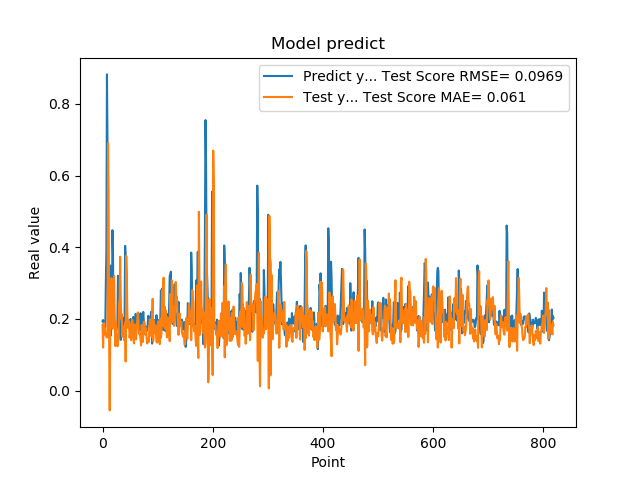

Source data for this figure (header and first rows):
1.941800117492676059e-01, 1.824076179422517985e-01
1.970258951187133512e-01, 1.201745464794315432e-01
1.859861761331558505e-01, 1.827713966730657447e-01
1.705197989940643033e-01, 1.887893916516424908e-01
1.844120919704437256e-01, 1.737817211277770668e-01
1.779371052980423251e-01, 1.557474101559319923e-01
3.004232645034790039e-01, 1.573003695713202088e-01
3.969086110591887873e-01, 1.496242587406713120e-01
8.820003867149353027e-01, 1.482905165700431627e-01
6.841114759445190430e-01, 1.759859001429512348e-01
2.116497457027435580e-01, 6.907338523982005096e-01
2.014262527227401733e-01, 5.560243260679271771e-01
2.061583995819092074e-01, 1.394278886854420918e-01
3.160260915756225586e-01, -5.504891974586457321e-02
3.489396274089813232e-01, 1.620640774484212177e-01
1.544443815946578979e-01, 2.048957707672374728e-01
1.959947794675827026e-01, 3.136195662325290678e-01
1.894801408052444180e-01, 2.011419890042805969e-01
4.474425017833709162e-01, 1.724631633484086934e-01
3.771362304687500555e-01, 1.853158696238194902e-01
1.889318972826004028e-01, 3.039853560225692641e-01
1.752775162458419522e-01, 3.193964090802407507e-01
1.822472065687180121e-01, 2.158457830011762668e-01
1.866402029991149902e-01, 1.246223081706974017e-01
1.715678423643112183e-01, 1.918731306225475997e-01
1.676391065120696744e-01, 1.595040608312182362e-01
1.773854047060013095e-01, 1.413699761300927504e-01
1.872433423995972235e-01, 1.236354422619264926e-01
3.204146027565002441e-01, 1.344270538400988702e-01
3.134283721446990967e-01, 1.423869586863822367e-01
3.171058297157288153e-01, 2.461368790909087834e-01
2.202603369951247891e-01, 2.515497667909202262e-01
1.659800857305526733e-01, 3.735506796623741521e-01
1.415748745203018188e-01, 2.642564756730435005e-01
1.852595061063766479e-01, 1.999868645726096961e-01
1.814238876104354858e-01, 2.126042165878889723e-01
1.905867606401443481e-01, 1.514232851001496849e-01
1.810430586338043213e-01, 1.663725020714635072e-01
1.954265981912612915e-01, 1.795535390167833645e-01
2.029463946819305142e-01, 1.409488912202028488e-01
1.862521618604660034e-01, 1.566523590687683709e-01
4.038094580173492432e-01, 1.899267759832599101e-01
3.743042349815369207e-01, 8.128388088702488690e-02
2.572054266929626465e-01, 3.760464020565340570e-01
2.253161966800689420e-01, 3.259296760032166507e-01
1.787700653076171875e-01, 2.124799820887100232e-01
1.761920750141143799e-01, 1.883112816399287737e-01
1.861467957496643066e-01, 1.752923128322201318e-01
1.954011768102645874e-01, 1.943688327447102016e-01
1.907722949981689176e-01, 1.478776302865154324e-01
1.898660957813262939e-01, 1.560610591497126054e-01
2.001174986362457275e-01, 1.860548138477755853e-01
1.922753006219863892e-01, 1.407322557427258258e-01
1.810636967420578003e-01, 1.923847212419095565e-01
1.635809391736984530e-01, 1.978104878126111799e-01
1.916799396276473999e-01, 1.808512678205113355e-01
2.058236002922058105e-01, 1.522914029016793347e-01
1.857409924268722812e-01, 1.318887497370570538e-01
1.752161234617233276e-01, 1.846653405198776521e-01
1.845117062330245972e-01, 1.756391491402709282e-01
2.143009155988692682e-01, 1.467859553824132079e-01
... 759 more rows
